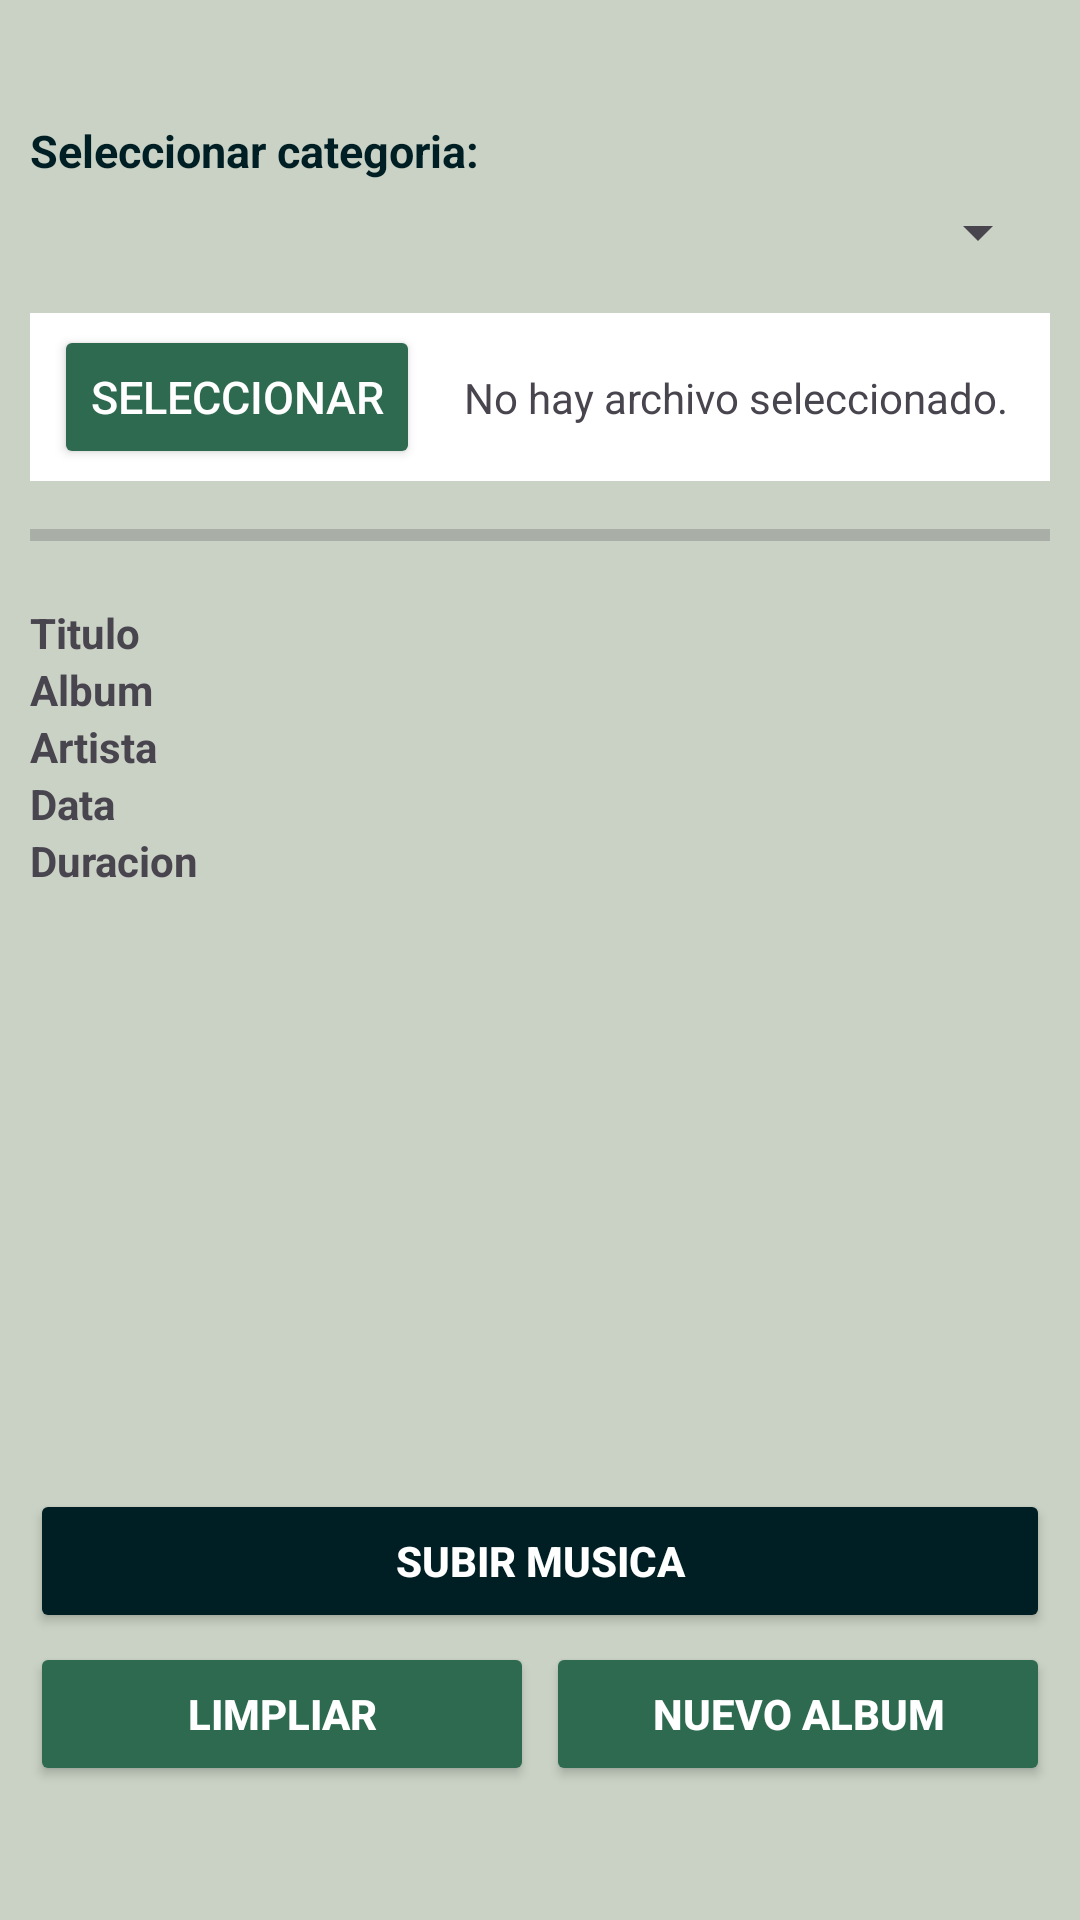

Layout XML and referenced resources for this Android screen:
<!-- AndroidManifest.xml: application theme Theme.EchowMusicApp -->
<!-- res/layout/fragment_upload.xml -->
<?xml version="1.0" encoding="utf-8"?>
<LinearLayout xmlns:android="http://schemas.android.com/apk/res/android"
    xmlns:tools="http://schemas.android.com/tools"
    android:layout_width="match_parent"
    android:layout_height="match_parent"
    android:padding="10dp"
    android:background="@color/colorTertiary"
    android:orientation="vertical"
    tools:context=".Screen.Upload.UploadFragment">

    <TextView
        android:layout_width="match_parent"
        android:layout_height="wrap_content"
        android:layout_marginTop="30dp"
        android:textSize="15dp"
        android:textStyle="bold"
        android:textColor="@color/colorPrimary"
        android:text="Seleccionar categoria:"
        android:layout_marginBottom="5dp">
    </TextView>

    <Spinner
        android:layout_width="match_parent"
        android:layout_height="wrap_content"
        android:id="@+id/spinner">
    </Spinner>

    <LinearLayout
        android:layout_width="match_parent"
        android:layout_height="wrap_content"
        android:padding="4dp"
        android:layout_marginTop="15dp"
        android:background="@color/white">
        <Button
            android:layout_width="wrap_content"
            android:layout_height="wrap_content"
            android:textSize="15dp"
            android:backgroundTint="@color/colorSecundary"
            android:textColor="@color/white"
            android:layout_marginLeft="4dp"
            android:text="Seleccionar"
            android:id="@+id/openAudioFiles">
        </Button>

        <TextView
            android:layout_width="match_parent"
            android:layout_height="wrap_content"
            android:layout_marginStart="4dp"
            android:gravity="center"
            android:text="No hay archivo seleccionado."
            android:id="@+id/textViewSongsFilesSelected">
        </TextView>
    </LinearLayout>

    <ProgressBar
        android:layout_width="match_parent"
        android:layout_height="wrap_content"
        style="@style/Widget.AppCompat.ProgressBar.Horizontal"
        android:id="@+id/progressbar"
        android:progressTint="@color/colorSecundary"
        android:layout_marginTop="10dp">
    </ProgressBar>
    
    <LinearLayout
        android:layout_width="match_parent"
        android:layout_height="wrap_content"
        android:layout_marginTop="15dp"
        android:orientation="vertical">
        <TextView
            android:layout_width="match_parent"
            android:layout_height="wrap_content"
            android:text="Titulo"
            android:id="@+id/title"
            android:textStyle="bold">
        </TextView>
        <TextView
            android:layout_width="match_parent"
            android:layout_height="wrap_content"
            android:text="Album"
            android:id="@+id/album"
            android:textStyle="bold">
        </TextView>
        <TextView
            android:layout_width="match_parent"
            android:layout_height="wrap_content"
            android:text="Artista"
            android:id="@+id/artista"
            android:textStyle="bold">
        </TextView>
        <TextView
            android:layout_width="match_parent"
            android:layout_height="wrap_content"
            android:text="Data"
            android:id="@+id/data"
            android:textStyle="bold">
        </TextView>
        <TextView
            android:layout_width="match_parent"
            android:layout_height="wrap_content"
            android:text="Duracion"
            android:id="@+id/duracion"
            android:textStyle="bold">
        </TextView>
        
        <ImageView
            android:layout_width="150dp"
            android:layout_height="150dp"
            android:id="@+id/imageView">
        </ImageView>
    </LinearLayout>

    <Button
        android:layout_width="match_parent"
        android:layout_height="wrap_content"
        android:id="@+id/uploadFileTofirebase"
        android:layout_marginTop="50dp"
        android:backgroundTint="@color/colorPrimary"
        android:textColor="@color/white"
        android:text="SUBIR MUSICA"
        android:textStyle="bold">
    </Button>
    <LinearLayout
        android:layout_width="match_parent"
        android:layout_height="wrap_content"
        android:orientation="horizontal">

        <Button
            android:layout_width="0dp"
            android:layout_weight="1"
            android:layout_height="wrap_content"
            android:id="@+id/btnClean"
            android:layout_marginTop="3dp"
            android:backgroundTint="@color/colorSecundary"
            android:layout_marginRight="2dp"
            android:textColor="@color/white"
            android:text="LIMPLIAR"
            android:textStyle="bold">
        </Button>

        <Button
            android:layout_width="0dp"
            android:layout_weight="1"
            android:layout_height="wrap_content"
            android:id="@+id/btnNewAlbum"
            android:layout_marginTop="3dp"
            android:backgroundTint="@color/colorSecundary"
            android:layout_marginLeft="2dp"
            android:textColor="@color/white"
            android:text="NUEVO ALBUM"
            android:textStyle="bold">
        </Button>
    </LinearLayout>


</LinearLayout>
<!-- resources referenced by this layout -->
<resources>
  <color name="colorPrimary">#001F24</color>
  <color name="colorSecundary">#2d6a4f</color>
  <color name="colorTertiary">#cad2c5</color>
  <color name="white">#FFFFFFFF</color>
  <style name="Theme.EchowMusicApp" parent="Base.Theme.EchowMusicApp" />
  <style name="Base.Theme.EchowMusicApp" parent="Theme.Material3.DayNight.NoActionBar">
          
          
      </style>
</resources>
